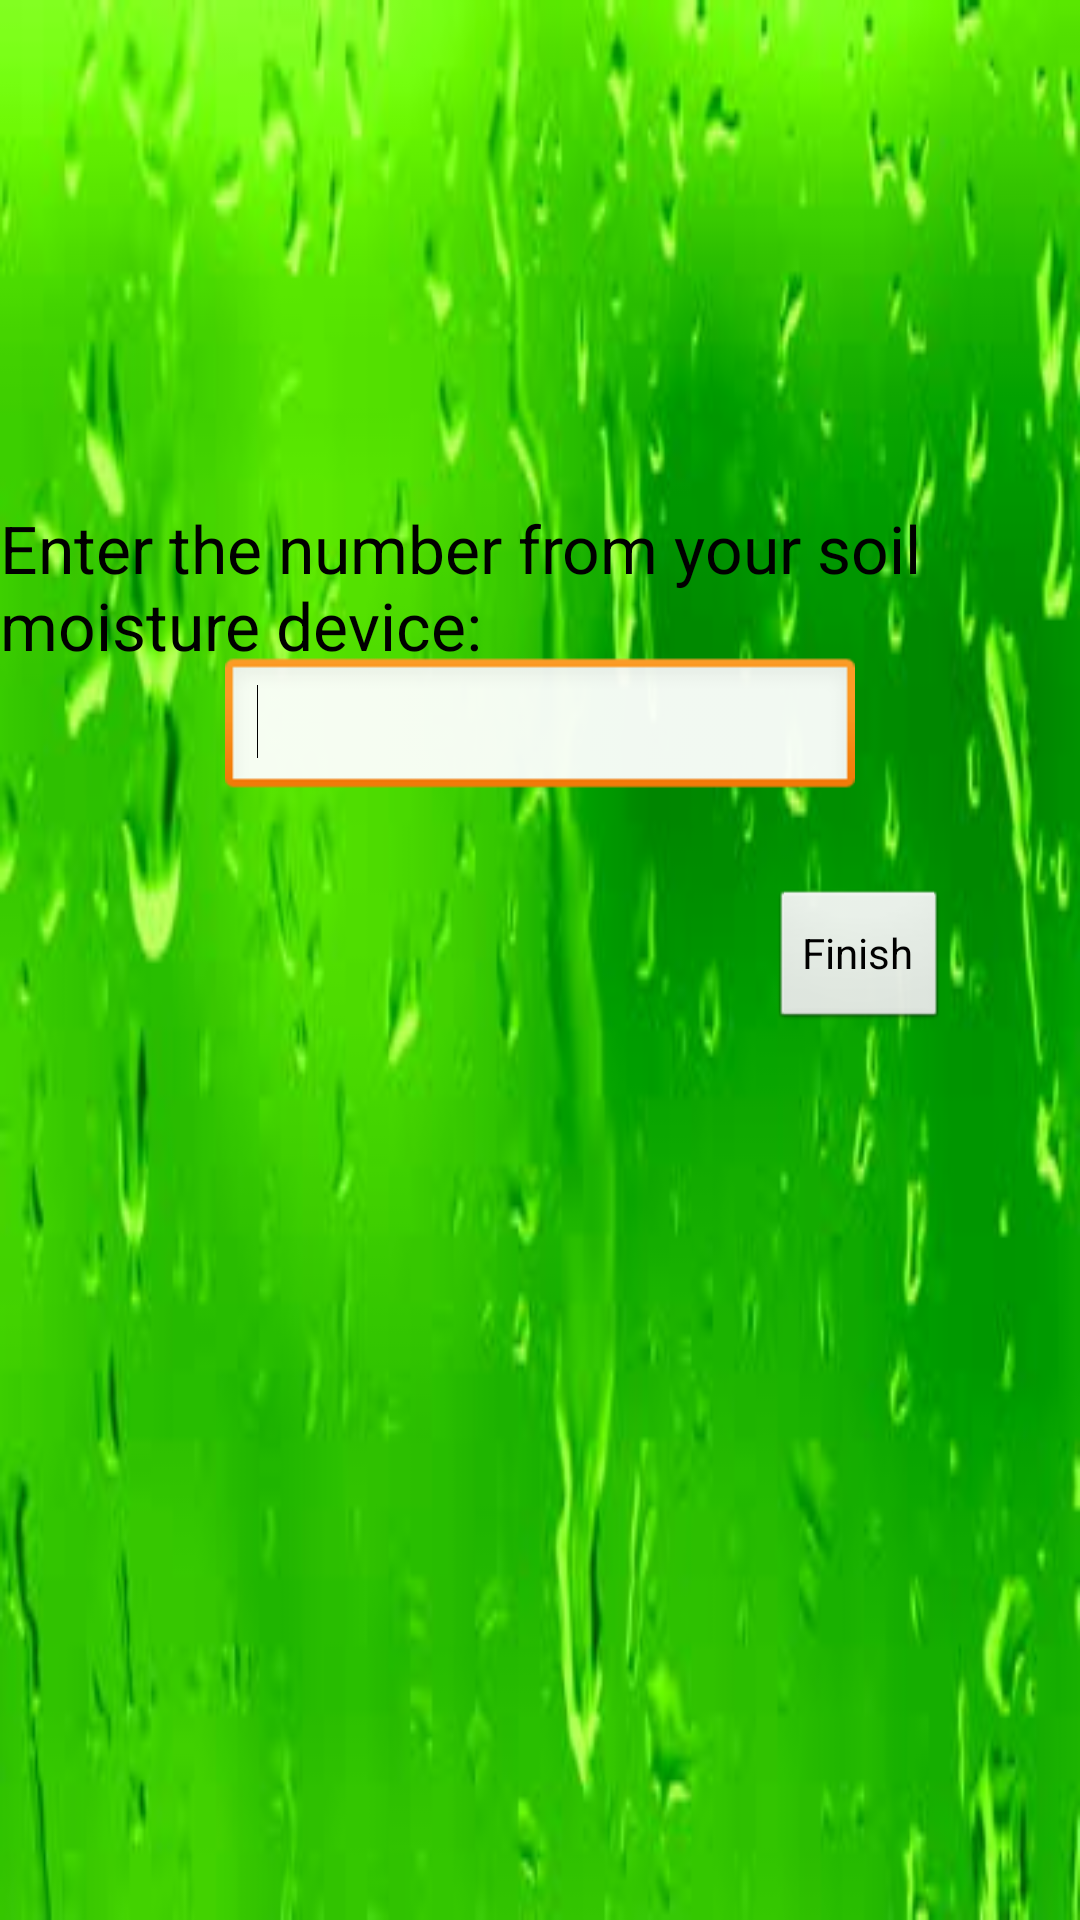

Layout XML and referenced resources for this Android screen:
<!-- AndroidManifest.xml: application theme AppTheme -->
<!-- res/layout/soil_moisture.xml -->
<?xml version="1.0" encoding="utf-8"?>
<RelativeLayout xmlns:android="http://schemas.android.com/apk/res/android"
    android:layout_width="match_parent"
    android:layout_height="match_parent"
    android:background="@drawable/soilmoisturebackground" >

    <TextView
        android:id="@+id/textView1"
        android:layout_width="wrap_content"
        android:layout_height="wrap_content"
        android:layout_alignBottom="@+id/text_soil_moisture"
        android:layout_alignParentLeft="true"
        android:layout_marginBottom="44dp"
        android:text="@string/textview_soilmoistureinstructions2"
        android:textAppearance="?android:attr/textAppearanceLarge" />

    <Button
        android:id="@+id/act_finish"
        android:layout_width="wrap_content"
        android:layout_height="wrap_content"
        android:layout_alignParentRight="true"
        android:layout_centerVertical="true"
        android:layout_marginRight="44dp"
        android:text="@string/act_finishsoilmoisture" />

    <EditText
        android:id="@+id/text_soil_moisture"
        android:layout_width="wrap_content"
        android:layout_height="wrap_content"
        android:layout_above="@+id/act_finish"
        android:layout_centerHorizontal="true"
        android:layout_marginBottom="29dp"
        android:ems="10"
        android:inputType="number"
        android:text="@string/edittext_soilmoistureanswer" >

        <requestFocus />
    </EditText>

</RelativeLayout>
<!-- resources referenced by this layout -->
<resources>
  <!-- drawable soilmoisturebackground: jpg bitmap (drawable-mdpi, 13433 bytes) -->
  <string name="act_finishsoilmoisture">Finish</string>
  <string name="edittext_soilmoistureanswer" />
  <string name="textview_soilmoistureinstructions2">Enter the number from your soil moisture device:</string>
  <style name="AppTheme" parent="AppBaseTheme">
          
      </style>
  <style name="AppBaseTheme" parent="android:Theme.Light">
          
      </style>
</resources>
